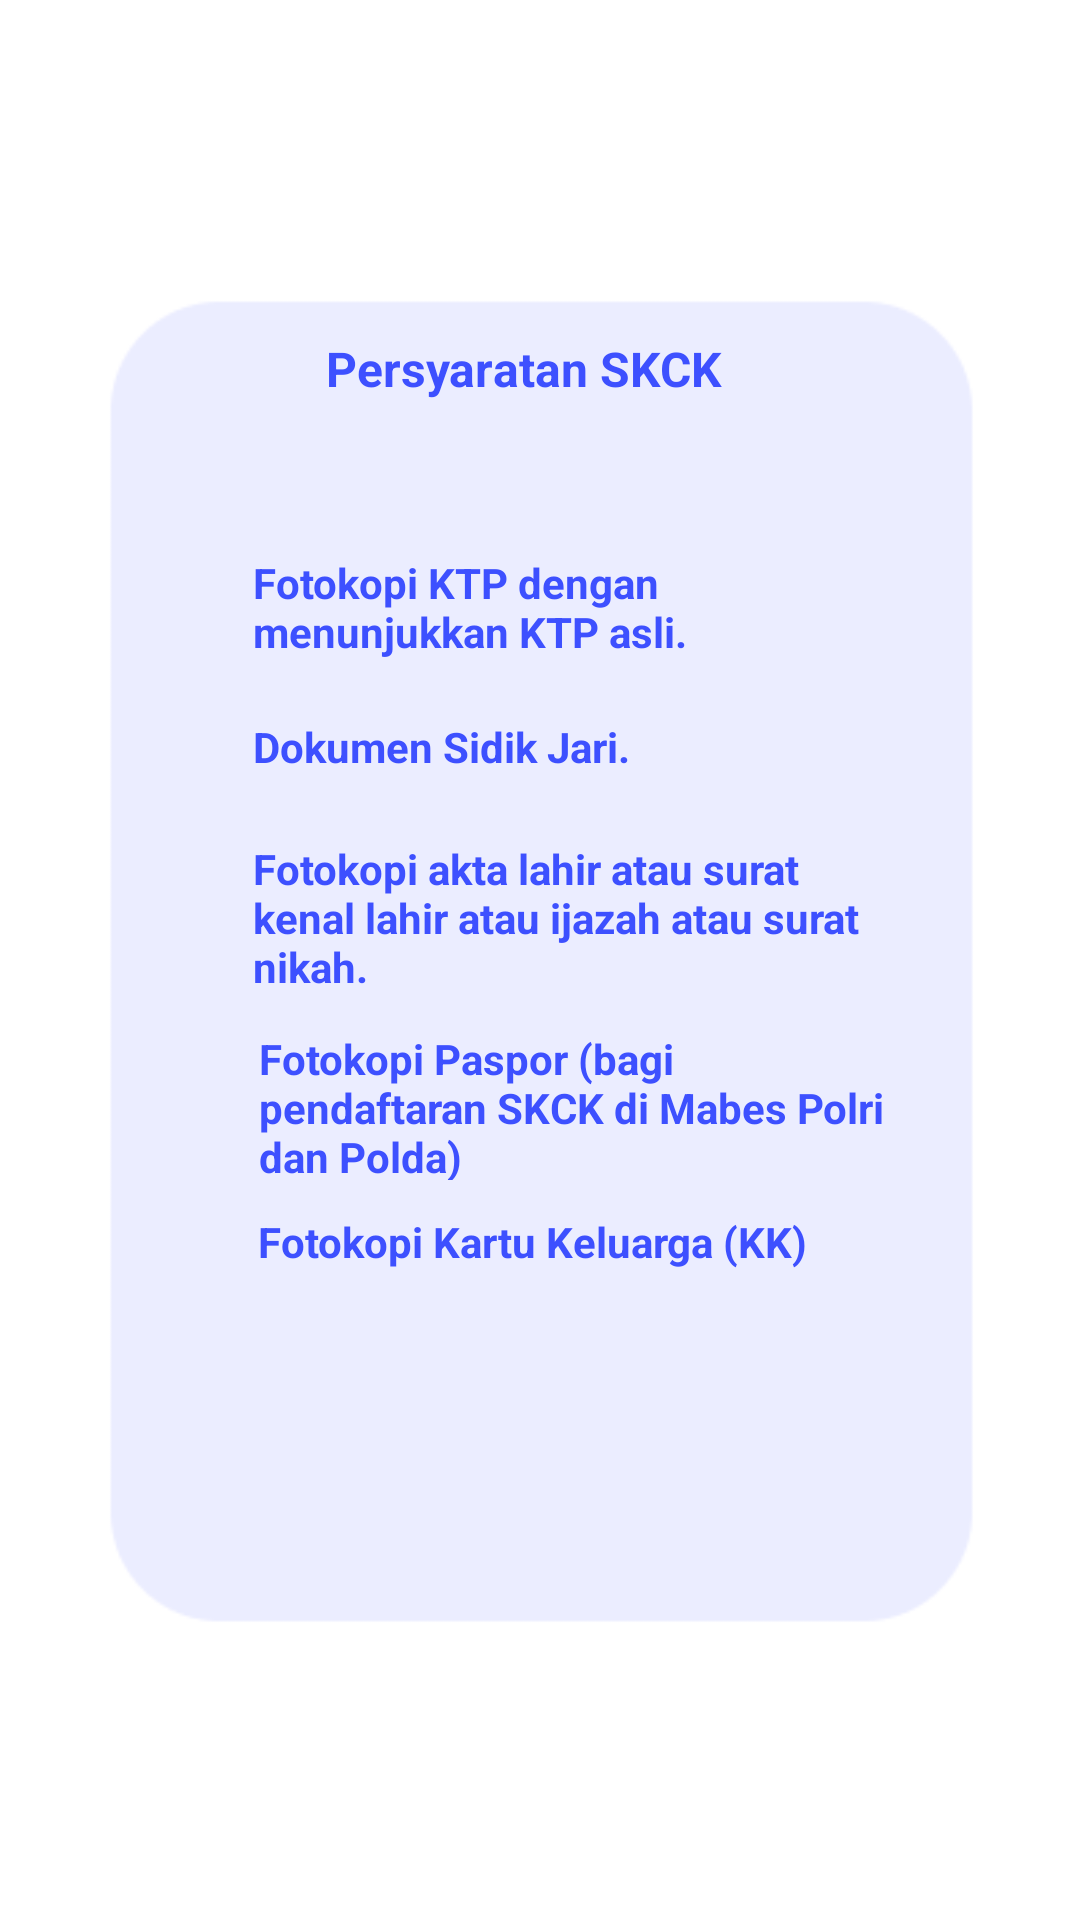

Produce the Android XML layout that renders to this screen, including the resource entries it uses.
<!-- AndroidManifest.xml: application theme Theme.UAS_2 -->
<!-- res/layout/fragment_5.xml -->
<?xml version="1.0" encoding="utf-8"?>
<androidx.constraintlayout.widget.ConstraintLayout xmlns:android="http://schemas.android.com/apk/res/android"
    xmlns:app="http://schemas.android.com/apk/res-auto"
    xmlns:tools="http://schemas.android.com/tools"
    android:id="@+id/fragment5"
    android:layout_width="match_parent"
    android:layout_height="match_parent"
    tools:context=".Fragment5">

    


    <ImageView
        android:id="@+id/imageView"
        android:layout_width="403dp"
        android:layout_height="727dp"
        android:src="@drawable/android_large___3"
        tools:layout_editor_absoluteX="4dp"
        tools:layout_editor_absoluteY="2dp"
        app:layout_constraintBottom_toBottomOf="parent"
        app:layout_constraintEnd_toEndOf="parent"
        app:layout_constraintStart_toStartOf="parent"
        app:layout_constraintTop_toTopOf="parent"/>
    <ImageView
        android:id="@+id/imageView6"
        android:layout_width="441dp"
        android:layout_height="297dp"
        android:src="@drawable/group_5"
        app:layout_constraintBottom_toTopOf="@+id/imageView"
        app:layout_constraintEnd_toEndOf="parent"
        app:layout_constraintStart_toStartOf="parent"
        app:layout_constraintTop_toTopOf="parent"
        app:layout_constraintBottom_toBottomOf="parent"/>

    <TextView
        android:id="@+id/textView8"
        android:layout_width="143dp"
        android:layout_height="21dp"
        android:text="Persyaratan SKCK"
        android:textColor="#3D50FF"
        android:textSize="16sp"
        android:textStyle="bold"
        app:layout_constraintBottom_toBottomOf="parent"
        app:layout_constraintEnd_toEndOf="parent"
        app:layout_constraintStart_toStartOf="parent"
        app:layout_constraintTop_toTopOf="parent"
        app:layout_constraintVertical_bias="0.181" />

    <TextView
        android:id="@+id/textView5"
        android:layout_width="218dp"
        android:layout_height="54dp"
        android:text="Fotokopi akta lahir atau surat kenal lahir atau ijazah atau surat nikah."
        android:textColor="#3D50FF"
        android:textStyle="bold"
        app:layout_constraintBottom_toBottomOf="parent"
        app:layout_constraintEnd_toEndOf="parent"
        app:layout_constraintHorizontal_bias="0.595"
        app:layout_constraintStart_toStartOf="parent"
        app:layout_constraintTop_toTopOf="parent"
        app:layout_constraintVertical_bias="0.478" />

    <TextView
        android:id="@+id/textView3"
        android:layout_width="214dp"
        android:layout_height="40dp"
        android:text="Dokumen Sidik Jari."
        android:textColor="#3D50FF"
        android:textStyle="bold"
        app:layout_constraintBottom_toBottomOf="parent"
        app:layout_constraintEnd_toEndOf="parent"
        app:layout_constraintHorizontal_bias="0.578"
        app:layout_constraintStart_toStartOf="parent"
        app:layout_constraintTop_toTopOf="parent"
        app:layout_constraintVertical_bias="0.399" />

    <TextView
        android:id="@+id/textView4"
        android:layout_width="216dp"
        android:layout_height="50dp"
        android:text="Fotokopi Paspor (bagi pendaftaran SKCK di Mabes Polri dan Polda)"
        android:textColor="#3D50FF"
        android:textStyle="bold"
        app:layout_constraintBottom_toBottomOf="parent"
        app:layout_constraintEnd_toEndOf="parent"
        app:layout_constraintHorizontal_bias="0.6"
        app:layout_constraintStart_toStartOf="parent"
        app:layout_constraintTop_toTopOf="parent"
        app:layout_constraintVertical_bias="0.582" />

    <TextView
        android:id="@+id/textView"
        android:layout_width="219dp"
        android:layout_height="31dp"
        android:text="Fotokopi Kartu Keluarga (KK)"
        android:textColor="#3D50FF"
        android:textStyle="bold"
        app:layout_constraintBottom_toBottomOf="parent"
        app:layout_constraintEnd_toEndOf="parent"
        app:layout_constraintHorizontal_bias="0.609"
        app:layout_constraintStart_toStartOf="parent"
        app:layout_constraintTop_toTopOf="parent"
        app:layout_constraintVertical_bias="0.664" />

    <TextView
        android:id="@+id/textView2"
        android:layout_width="214dp"
        android:layout_height="39dp"
        android:text="Fotokopi KTP dengan menunjukkan KTP asli."
        android:textColor="#3D50FF"
        android:textStyle="bold"
        app:layout_constraintBottom_toBottomOf="parent"
        app:layout_constraintEnd_toEndOf="parent"
        app:layout_constraintHorizontal_bias="0.578"
        app:layout_constraintStart_toStartOf="parent"
        app:layout_constraintTop_toTopOf="parent"
        app:layout_constraintVertical_bias="0.307" />



</androidx.constraintlayout.widget.ConstraintLayout>
<!-- resources referenced by this layout -->
<resources>
  <!-- drawable android_large___3: png bitmap (drawable, 3901 bytes) -->
  <!-- drawable group_5: png bitmap (drawable, 13387 bytes) -->
  <style name="Theme.UAS_2" parent="Theme.MaterialComponents.DayNight.DarkActionBar">
          
          <item name="colorPrimary">@color/purple_500</item>
          <item name="colorPrimaryVariant">@color/purple_700</item>
          <item name="colorOnPrimary">@color/white</item>
          
          <item name="colorSecondary">@color/teal_200</item>
          <item name="colorSecondaryVariant">@color/teal_700</item>
          <item name="colorOnSecondary">@color/black</item>
          
          <item name="android:statusBarColor">?attr/colorPrimaryVariant</item>
          
      </style>
  <!-- not gathered from this repository: default colours our renderer supplied (Android Studio template values) -->
  <color name="purple_500">#FF6200EE</color>
  <color name="purple_700">#FF3700B3</color>
  <color name="teal_200">#FF03DAC5</color>
  <color name="teal_700">#FF018786</color>
  <color name="black">#FF000000</color>
  <color name="white">#FFFFFFFF</color>
</resources>
